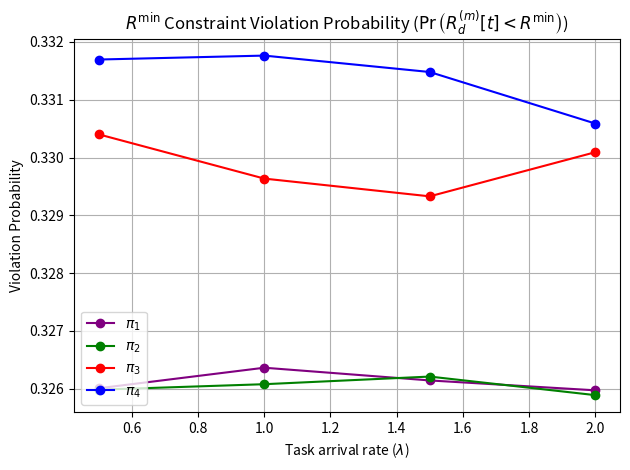
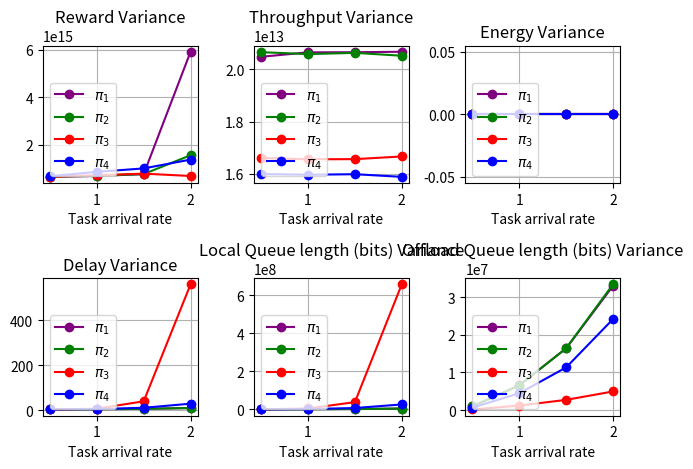

These charts were generated, in order, by the following Python code:
import numpy as np
import matplotlib.pyplot as plt

# Effecet of changing task arrival rate on reward, energy, throughput and fairness
import matplotlib.pyplot as plt


task_arrival_rates = [0.5,1,1.5,2]

# reward_policy_1 = [127244015.949426,122840044.463361,115437786.894748,105651406.893061]
# energy_policy_1 = [0.000630,0.000682,0.000724,0.000773]
# throughput_policy_1 = [31694872.960144,31644647.753144,31665714.591565,31717297.372611]
# fairness_index_policy_1 = [0.521646,0.520213,0.520834,0.520483]
# delay_policy_1 = [8.315135,8.803960,9.776810,11.171782]
# local_delay_policy_1 = [4.628701,5.029861,5.673808,6.540427]
# offload_delay_policy_1 = [8.287076,8.589911,9.206907,10.100302]
# local_queue_length_tasks_policy_1 = [10.528119,11.140693,12.134554,13.421188]
# offload_queue_length_tasks_policy_1 = [29.736634,30.586733,32.594307,35.228168]
# local_queue_length_bits_policy_1 = [512.719703,1376.153762,2317.396634,3551.412921]
# offload_queue_length_bits_policy_1 = [2952.823317,7594.045198,12135.460743,17543.379901]
# offloading_ratios_policy_1 = [0.805000,0.804362,0.804300,0.805066]
# battery_energy_constraint_policy_1 = [0.000000,0.000000,0.000000,0.000000]
# local_traffic_intensity_constraint_policy_1 = [0.000000,0.010675,0.037385,0.072408]
# offload_traffic_intensity_constraint_policy_1 = [0.323920,0.339662,0.364797,0.395369]
# local_queue_delay_violation_probability_constraint_policy_1 = [0.000000,0.000000,0.000000,0.000000]
# offload_queue_delay_violation_probability_constraint_policy_1 = [0.000000,0.000000,0.000000,0.000000]
# rmin_constraint_policy_1 = [0.327457,0.327381,0.326733,0.327993]
# local_queue_delay_violation_probability_policy_1 = [0.000000,0.000000,0.000000,0.000000]
# offload_queue_delay_violation_probability_policy_1 = [0.000000,0.000000,0.000000,0.000000]
# reward_policy_2 = [127229115.556320,122877244.947212,115616113.772249,105407731.361385]
# energy_policy_2 = [0.000630,0.000680,0.000726,0.000771]
# throughput_policy_2 = [31696883.271884,31683118.704071,31675271.591408,31711873.863641]
# fairness_index_policy_2 = [0.522011,0.520533,0.521270,0.521833]
# delay_policy_2 = [8.325207,8.811219,9.762991,11.181384]
# local_delay_policy_2 = [4.647270,5.006679,5.658448,6.514775]
# offload_delay_policy_2 = [8.301185,8.599745,9.193303,10.104092]
# local_queue_length_tasks_policy_2 = [10.534010,11.102030,12.101634,13.455050]
# offload_queue_length_tasks_policy_2 = [29.712376,30.652030,32.515990,35.350248]
# local_queue_length_bits_policy_2 = [506.696832,1359.095050,2304.466485,3556.841485]
# offload_queue_length_bits_policy_2 = [2951.683614,7616.657376,12102.737574,17702.219752]
# offloading_ratios_policy_2 = [0.802857,0.802627,0.801545,0.802035]
# battery_energy_constraint_policy_2 = [0.000000,0.000000,0.000000,0.000000]
# local_traffic_intensity_constraint_policy_2 = [0.000014,0.010815,0.037795,0.074446]
# offload_traffic_intensity_constraint_policy_2 = [0.323852,0.338591,0.365468,0.393227]
# local_queue_delay_violation_probability_constraint_policy_2 = [0.000000,0.000000,0.000000,0.000000]
# offload_queue_delay_violation_probability_constraint_policy_2 = [0.000000,0.000000,0.000000,0.000000]
# rmin_constraint_policy_2 = [0.327417,0.327385,0.326962,0.326706]
# local_queue_delay_violation_probability_policy_2 = [0.000000,0.000000,0.000000,0.000000]
# offload_queue_delay_violation_probability_policy_2 = [0.000000,0.000000,0.000000,0.000000]
# reward_policy_3 = [126608862.376681,122186303.624699,117140299.052213,109544210.763598]
# energy_policy_3 = [0.000240,0.000446,0.000614,0.000744]
# throughput_policy_3 = [25241607.600374,25222851.412683,25238570.543941,25215686.248471]
# fairness_index_policy_3 = [0.501608,0.502073,0.502799,0.503145]
# delay_policy_3 = [9.148299,11.492365,19.923149,52.080493]
# local_delay_policy_3 = [9.268389,11.474696,19.838251,52.357710]
# offload_delay_policy_3 = [5.213091,5.328571,5.468058,5.716620]
# local_queue_length_tasks_policy_3 = [21.388663,26.473218,44.676436,114.596535]
# offload_queue_length_tasks_policy_3 = [14.843911,15.205000,15.475099,15.982871]
# local_queue_length_bits_policy_3 = [2121.576436,6680.006535,16956.936535,57430.206089]
# offload_queue_length_bits_policy_3 = [714.958564,1821.186089,2813.741683,3903.125743]
# offloading_ratios_policy_3 = [0.195033,0.195016,0.195370,0.195751]
# battery_energy_constraint_policy_3 = [0.000000,0.000000,0.000000,0.000000]
# local_traffic_intensity_constraint_policy_3 = [0.000144,0.097916,0.245720,0.447372]
# offload_traffic_intensity_constraint_policy_3 = [0.323618,0.325792,0.327808,0.333258]
# local_queue_delay_violation_probability_constraint_policy_3 = [0.000000,0.000000,0.000000,0.000000]
# offload_queue_delay_violation_probability_constraint_policy_3 = [0.000000,0.000000,0.000000,0.000000]
# rmin_constraint_policy_3 = [0.335189,0.334950,0.333222,0.333920]
# local_queue_delay_violation_probability_policy_3 = [0.000000,0.000000,0.000000,0.000000]
# offload_queue_delay_violation_probability_policy_3 = [0.000000,0.000000,0.000000,0.000000]
# reward_policy_4 = [127084820.956039,118022238.552520,102155051.897424,98200658.145945]
# energy_policy_4 = [0.000177,0.000290,0.000383,0.000473]
# throughput_policy_4 = [25907294.480509,25814481.705264,25836931.091089,25850075.652495]
# fairness_index_policy_4 = [0.495130,0.497049,0.495671,0.494636]
# delay_policy_4 = [8.513768,9.631659,11.963355,16.438550]
# local_delay_policy_4 = [7.185328,8.096341,10.063401,14.093521]
# offload_delay_policy_4 = [7.717353,8.148757,8.874031,9.971334]
# local_queue_length_tasks_policy_4 = [16.427376,18.298762,22.306337,30.538564]
# offload_queue_length_tasks_policy_4 = [26.730297,28.216683,30.340743,33.683317]
# local_queue_length_bits_policy_4 = [1126.268911,3242.798614,6163.506832,11482.750743]
# offload_queue_length_bits_policy_4 = [2114.550891,5560.618267,9037.267525,13504.897822]
# offloading_ratios_policy_4 = [0.569423,0.569780,0.569143,0.569817]
# battery_energy_constraint_policy_4 = [0.000000,0.000000,0.000000,0.000000]
# local_traffic_intensity_constraint_policy_4 = [0.000068,0.038623,0.108974,0.202066]
# offload_traffic_intensity_constraint_policy_4 = [0.327412,0.340009,0.359514,0.380896]
# local_queue_delay_violation_probability_constraint_policy_4 = [0.000000,0.000000,0.000000,0.000000]
# offload_queue_delay_violation_probability_constraint_policy_4 = [0.000000,0.000000,0.000000,0.000000]
# rmin_constraint_policy_4 = [0.336548,0.335149,0.335855,0.336832]
# local_queue_delay_violation_probability_policy_4 = [0.000000,0.000000,0.000000,0.000000]
# offload_queue_delay_violation_probability_policy_4 = [0.000000,0.000000,0.000000,0.000000]

reward_policy_1 = [129452913.399964,125926827.853698,120158959.158585,111636700.885171]
energy_policy_1 = [0.000629,0.000680,0.000725,0.000768]
throughput_policy_1 = [33813033.700656,33799557.270661,33827521.665518,33837925.172460]
fairness_index_policy_1 = [0.534127,0.533984,0.534195,0.534737]
normalized_fairness_index_policy_1 = [x - 0.18657 for x in fairness_index_policy_1]#[((x - min(fairness_index_policy_1)) / (max(fairness_index_policy_1) - min(fairness_index_policy_1))) * (0.347805 - 0.335195) + 0.335195 for x in fairness_index_policy_1]

delay_policy_1 = [8.318719,8.709475,9.559579,10.800815]
local_delay_policy_1 = [4.652517,5.029033,5.642009,6.499203]
offload_delay_policy_1 = [8.291362,8.498291,8.974460,9.699447]
local_queue_length_tasks_policy_1 = [10.593663,11.169347,12.045406,13.377485]
offload_queue_length_tasks_policy_1 = [29.719545,30.426891,31.869485,34.005307]
local_queue_length_bits_policy_1 = [515.255921,1375.045287,2313.377406,3536.298950]
offload_queue_length_bits_policy_1 = [2951.969743,7549.457248,11908.001228,16944.752772]
offloading_ratios_policy_1 = [0.804850,0.804639,0.805224,0.804884]
battery_energy_constraint_policy_1 = [0.000000,0.000000,0.000000,0.000000]
local_traffic_intensity_constraint_policy_1 = [0.000013,0.010709,0.037069,0.072495]
offload_traffic_intensity_constraint_policy_1 = [0.322706,0.333554,0.355273,0.381667]
local_queue_delay_violation_probability_constraint_policy_1 = [0.000000,0.000000,0.000000,0.000000]
offload_queue_delay_violation_probability_constraint_policy_1 = [0.000000,0.000000,0.000000,0.000000]
rmin_constraint_policy_1 = [0.326009,0.326364,0.326144,0.325973]
local_queue_delay_violation_probability_policy_1 = [0.000000,0.000000,0.000000,0.000000]
offload_queue_delay_violation_probability_policy_1 = [0.000000,0.000000,0.000000,0.000000]
var_reward_policy_1 = [655194579398415.875000,691748105560486.125000,770885774797285.625000,5909657299669411.000000]
var_energy_policy_1 = [0.000000,0.000000,0.000000,0.000000]
var_throughput_policy_1 = [20477118756439.285156,20646854296768.562500,20651369096887.476562,20669508474534.796875]
var_delay_policy_1 = [4.026523,4.770193,6.646762,10.143863]
var_local_queue_length_bits_policy_1 = [125751.009079,852604.561810,2310089.772990,4984215.653064]
var_offload_queue_length_bits_policy_1 = [1009796.783679,6630384.050667,16379441.458296,32959984.687057]
reward_policy_2 = [129440110.562350,126021316.739004,120259009.747531,111983519.819069]
energy_policy_2 = [0.000630,0.000680,0.000725,0.000768]
throughput_policy_2 = [33805156.950208,33787974.331208,33806635.755593,33824986.360362]
fairness_index_policy_2 = [0.534747,0.534860,0.534681,0.534600]
normalized_fairness_index_policy_2 = [x - 0.18657 for x in fairness_index_policy_2]#[((x - min(fairness_index_policy_2)) / (max(fairness_index_policy_2) - min(fairness_index_policy_2))) * (0.347805 - 0.335195) + 0.335195 for x in fairness_index_policy_2]

delay_policy_2 = [8.307064,8.707913,9.557044,10.787515]
local_delay_policy_2 = [4.654906,5.028701,5.661639,6.480976]
offload_delay_policy_2 = [8.283175,8.495581,8.965492,9.695789]
local_queue_length_tasks_policy_2 = [10.594970,11.165743,12.078832,13.341347]
offload_queue_length_tasks_policy_2 = [29.700554,30.375109,31.850990,33.940713]
local_queue_length_bits_policy_2 = [510.642653,1370.740416,2314.877426,3505.964475]
offload_queue_length_bits_policy_2 = [2936.155564,7527.022178,11861.271960,16918.410178]
offloading_ratios_policy_2 = [0.802082,0.802373,0.802288,0.802307]
battery_energy_constraint_policy_2 = [0.000000,0.000000,0.000000,0.000000]
local_traffic_intensity_constraint_policy_2 = [0.000005,0.011030,0.038034,0.073703]
offload_traffic_intensity_constraint_policy_2 = [0.322675,0.332974,0.354549,0.381600]
local_queue_delay_violation_probability_constraint_policy_2 = [0.000000,0.000000,0.000000,0.000000]
offload_queue_delay_violation_probability_constraint_policy_2 = [0.000000,0.000000,0.000000,0.000000]
rmin_constraint_policy_2 = [0.325984,0.326079,0.326211,0.325890]
local_queue_delay_violation_probability_policy_2 = [0.000000,0.000000,0.000000,0.000000]
offload_queue_delay_violation_probability_policy_2 = [0.000000,0.000000,0.000000,0.000000]
var_reward_policy_2 = [665633314637304.625000,699255855881248.125000,772347988957793.750000,1562921885189158.000000]
var_energy_policy_2 = [0.000000,0.000000,0.000000,0.000000]
var_throughput_policy_2 = [20654154089254.113281,20579496914811.164062,20627155265650.214844,20517183792097.433594]
var_delay_policy_2 = [4.038306,4.764034,6.670371,10.152724]
var_local_queue_length_bits_policy_2 = [122776.031155,856603.761190,2304973.491906,4961900.331451]
var_offload_queue_length_bits_policy_2 = [1007968.621027,6534310.799865,16432842.004651,33375463.614843]
reward_policy_3 = [128823259.075680,124749469.139487,120106271.813071,113288822.008518]
energy_policy_3 = [0.000240,0.000448,0.000614,0.000740]
throughput_policy_4 = [27342404.774491,27353594.149844,27329312.713181,27333752.856559]
fairness_index_policy_3 = [0.522149,0.523484,0.523950,0.522200]
delay_policy_3 = [9.123974,11.491121,20.027862,51.134646]
local_delay_policy_3 = [9.250622,11.487091,19.992606,51.413119]
offload_delay_policy_3 = [5.174362,5.269927,5.383023,5.570725]
local_queue_length_tasks_policy_3 = [21.350376,26.469822,45.143010,112.727465]
offload_queue_length_tasks_policy_3 = [14.771941,15.115069,15.381723,15.681604]
local_queue_length_bits_policy_3 = [2120.580257,6674.675307,17165.420475,56626.553248]
offload_queue_length_bits_policy_3 = [714.040158,1810.404139,2768.163406,3773.876178]
offloading_ratios_policy_3 = [0.194843,0.195781,0.195574,0.194807]
normalized_fairness_index_policy_3 = [x - 0.18657 for x in fairness_index_policy_3]#[((x - min(fairness_index_policy_3)) / (max(fairness_index_policy_3) - min(fairness_index_policy_3))) * (0.347805 - 0.335195) + 0.335195 for x in fairness_index_policy_3]

battery_energy_constraint_policy_3 = [0.000000,0.000000,0.000000,0.000000]
local_traffic_intensity_constraint_policy_3 = [0.000133,0.098691,0.247123,0.447078]
offload_traffic_intensity_constraint_policy_3 = [0.323026,0.323989,0.326346,0.330929]
local_queue_delay_violation_probability_constraint_policy_3 = [0.000000,0.000000,0.000000,0.000000]
offload_queue_delay_violation_probability_constraint_policy_3 = [0.000000,0.000000,0.000000,0.000000]
rmin_constraint_policy_3 = [0.330401,0.329636,0.329329,0.330092]
local_queue_delay_violation_probability_policy_3 = [0.000000,0.000000,0.000000,0.000000]
offload_queue_delay_violation_probability_policy_3 = [0.000000,0.000000,0.000000,0.000000]
var_reward_policy_3 = [655870266470375.000000,725100973203920.000000,790074157738120.875000,691662487304836.125000]
var_energy_policy_3 = [0.000000,0.000000,0.000000,0.000000]
var_throughput_policy_3 = [16613050724997.849609,16554449597632.136719,16561396792935.160156,16663584769094.421875]
var_delay_policy_3 = [3.819339,7.311141,40.176245,560.543631]
var_local_queue_length_bits_policy_3 = [550960.462014,5379507.927307,38762571.202725,657934648.276234]
var_offload_queue_length_bits_policy_3 = [187262.091734,1212731.490474,2734604.830170,4962756.150629]
reward_policy_4 = [128682026.678289,123475598.708259,116392205.560572,107232732.425604]
energy_policy_4 = [0.000177,0.000289,0.000381,0.000470]
throughput_policy_3 = [26897508.372835,26882734.101525,26908288.655873,26911513.332610]
fairness_index_policy_4 = [0.527417,0.526928,0.527267,0.528004]
normalized_fairness_index_policy_4 = [x - 0.18657 for x in fairness_index_policy_4]#[((x - min(fairness_index_policy_4)) / (max(fairness_index_policy_4) - min(fairness_index_policy_4))) * (0.347805 - 0.335195) + 0.335195 for x in fairness_index_policy_4]

delay_policy_4 = [8.499761,9.454238,11.628465,15.857472]
local_delay_policy_4 = [7.171397,8.046760,10.031971,14.054391]
offload_delay_policy_4 = [7.709234,7.963700,8.437048,9.174170]
local_queue_length_tasks_policy_4 = [16.411822,18.137248,22.193248,30.594139]
offload_queue_length_tasks_policy_4 = [26.655584,27.512515,28.894733,31.085327]
local_queue_length_bits_policy_4 = [1123.134535,3201.386158,6119.524812,11480.732198]
offload_queue_length_bits_policy_4 = [2111.489564,5434.293109,8626.558891,12471.241802]
offloading_ratios_policy_4 = [0.571330,0.569766,0.569724,0.570725]
battery_energy_constraint_policy_4 = [0.000000,0.000000,0.000000,0.000000]
local_traffic_intensity_constraint_policy_4 = [0.000032,0.037725,0.109635,0.202311]
offload_traffic_intensity_constraint_policy_4 = [0.325476,0.337057,0.354549,0.373842]
local_queue_delay_violation_probability_constraint_policy_4 = [0.000000,0.000000,0.000000,0.000000]
offload_queue_delay_violation_probability_constraint_policy_4 = [0.000000,0.000000,0.000000,0.000000]
rmin_constraint_policy_4 = [0.331696,0.331764,0.331480,0.330589]
local_queue_delay_violation_probability_policy_4 = [0.000000,0.000000,0.000000,0.000000]
offload_queue_delay_violation_probability_policy_4 = [0.000000,0.000000,0.000000,0.000000]
var_reward_policy_4 = [683285579736800.750000,865438622025396.375000,1009628315994037.250000,1380194086358746.500000]
var_energy_policy_4 = [0.000000,0.000000,0.000000,0.000000]
var_throughput_policy_4 = [15992267030741.970703,15964486001365.296875,15984909785664.748047,15883291236487.982422]
var_delay_policy_4 = [4.196698,5.894111,11.260663,29.625467]
var_local_queue_length_bits_policy_4 = [285257.373900,2234178.532525,7733500.521384,26547678.969668]
var_offload_queue_length_bits_policy_4 = [682622.165970,4491435.449731,11331301.209304,24146550.893670]




local_queue_delay_violation_probability_constraint_policy_1 = [0.029253,0.241674,0.338434,0.377138]
offload_queue_delay_violation_probability_constraint_policy_1 = [0.049055,0.400990,0.678218,0.802430]
local_queue_delay_violation_probability_policy_1 = [0.041838,0.117822,0.181660,0.241512]
offload_queue_delay_violation_probability_policy_1 = [0.089012,0.212344,0.316988,0.407439]
local_queue_delay_violation_probability_constraint_policy_2 = [0.031053,0.249775,0.334383,0.346535]
offload_queue_delay_violation_probability_constraint_policy_2 = [0.057606,0.400990,0.665617,0.823132]
local_queue_delay_violation_probability_policy_2 = [0.041573,0.116858,0.185248,0.217112]
offload_queue_delay_violation_probability_policy_2 = [0.093615,0.221118,0.318687,0.412712]
local_queue_delay_violation_probability_constraint_policy_3 = [0.576958,0.900090,0.927993,0.940594]
offload_queue_delay_violation_probability_constraint_policy_3 = [0.026553,0.103510,0.188119,0.245725]
local_queue_delay_violation_probability_policy_3 = [0.175607,0.485306,0.743839,0.848602]
offload_queue_delay_violation_probability_policy_3 = [0.038330,0.077602,0.110870,0.141431]
local_queue_delay_violation_probability_constraint_policy_4 = [0.167867,0.537804,0.624212,0.667417]
offload_queue_delay_violation_probability_constraint_policy_4 = [0.064356,0.392889,0.552655,0.645815]
local_queue_delay_violation_probability_policy_4 = [0.094127,0.255096,0.403572,0.495224]
offload_queue_delay_violation_probability_policy_4 = [0.082720,0.209566,0.289655,0.368062]

reward_policy_1 = [22175244.157802,21373318.222852,20595275.691612,19806380.785671]
reward_policy_2 = [130127346.243434,127755142.688635,122550663.893875,115085303.148416]
# Plotting
# Plotting
#plt.figure(figsize=(15, 8))
#plt.suptitle('Effect of varying Task Arrival Rate on perfomance metrics',fontsize=16, fontweight='bold')
# Subplot 1: Reward
plt.figure()
# plt.subplot(2, 2, 1)
# plt.plot(task_arrival_rates, reward_policy_1, marker='o', color='purple', label=r"$\pi_1$")
# plt.plot(task_arrival_rates, reward_policy_2, marker='o', color='green', label=r"$\pi_2$")
# plt.plot(task_arrival_rates, reward_policy_3, marker='o', color='red', label=r"$\pi_3$")
# plt.plot(task_arrival_rates, reward_policy_4, marker='o', color='blue', label=r"$\pi_4$")
# plt.title('Total System Reward')
# plt.xlabel(r'Task arrival rate ($\lambda$)')
# plt.ylabel('Reward')
# plt.grid(True)
# plt.legend(loc="lower left")

#Subplot 2: Energy
#plt.subplot(2, 2, 3)
# plt.plot(task_arrival_rates, energy_policy_1, marker='o', color='purple', label=r"$\pi_1$")
# plt.plot(task_arrival_rates, energy_policy_2, marker='o', color='green', label=r"$\pi_2$")
# plt.plot(task_arrival_rates, energy_policy_3, marker='o', color='red', label=r"$\pi_3$")
# plt.plot(task_arrival_rates, energy_policy_4, marker='o', color='blue', label=r"$\pi_4$")
# plt.title('Sum Energy Consumption')
# plt.xlabel(r'Task arrival rate ($\lambda$)')
# plt.ylabel('Energy (J)')
# plt.grid(True)
# plt.legend(loc="lower right")

#Subplot 3: Throughput
# plt.subplot(2, 2, 2)
# plt.plot(task_arrival_rates, throughput_policy_1, marker='o', color='purple', label=r"$\pi_1$")
# plt.plot(task_arrival_rates, throughput_policy_2, marker='o', color='green', label=r"$\pi_2$")
# plt.plot(task_arrival_rates, throughput_policy_3, marker='o', color='red', label=r"$\pi_3$")
# plt.plot(task_arrival_rates, throughput_policy_4, marker='o', color='blue', label=r"$\pi_4$")
# plt.title('Sum Data Rate')
# plt.xlabel(r'Task arrival rate ($\lambda$)')
# plt.ylabel('Throughput (bits/s)')
# plt.grid(True)
# plt.legend(loc="lower right")

# Subplot 4: Fairness Index
# plt.subplot(3, 3, 4)
# plt.plot(task_arrival_rates, fairness_index_policy_1, marker='o', color='purple', label=r"$\pi_1$")
# plt.plot(task_arrival_rates, fairness_index_policy_2, marker='o', color='green', label=r"$\pi_2$")
# plt.plot(task_arrival_rates, fairness_index_policy_3, marker='o', color='red', label=r"$\pi_3$")
# plt.plot(task_arrival_rates, fairness_index_policy_4, marker='o', color='blue', label=r"$\pi_4$")
# plt.title('Effect on Fairness Index')
# plt.xlabel('Task arrival rate')
# plt.ylabel('Fairness Index')
# plt.grid(True)
# plt.legend(loc="lower left")

# plt.subplot(3, 3, 4)
# plt.plot(task_arrival_rates, normalized_fairness_index_policy_1, marker='o', color='purple', label=r"$\pi_1$")
# plt.plot(task_arrival_rates, normalized_fairness_index_policy_2, marker='o', color='green', label=r"$\pi_2$")
# plt.plot(task_arrival_rates, normalized_fairness_index_policy_3, marker='o', color='red', label=r"$\pi_3$")
# plt.plot(task_arrival_rates, normalized_fairness_index_policy_4, marker='o', color='blue', label=r"$\pi_4$")
# plt.title('Offloading Ratios')
# plt.xlabel('Task arrival rate')
# plt.ylabel('Offloading Ratio')
# plt.grid(True)
# plt.legend(loc="lower left")

#Subplot 5: Delay
# plt.subplot(2, 2, 4)
# plt.plot(task_arrival_rates, delay_policy_1, marker='o', color='purple', label=r"$\pi_1$")
# plt.plot(task_arrival_rates, delay_policy_2, marker='o', color='green', label=r"$\pi_2$")
# plt.plot(task_arrival_rates, delay_policy_3, marker='o', color='red', label=r"$\pi_3$")
# plt.plot(task_arrival_rates, delay_policy_4, marker='o', color='blue', label=r"$\pi_4$")
# plt.title('Sum Delay')
# plt.xlabel(r'Task arrival rate ($\lambda$)')
# plt.ylabel('Delay (ms)')
# plt.grid(True)
# plt.legend(loc="upper left")

# # # Subplot 5: Delay
# plt.subplot(3, 3, 6)
# plt.plot(task_arrival_rates, offloading_ratios_policy_1, marker='o', color='purple', label=r"$\pi_1$")
# plt.plot(task_arrival_rates, offloading_ratios_policy_2, marker='o', color='green', label=r"$\pi_2$")
# plt.plot(task_arrival_rates, offloading_ratios_policy_3, marker='o', color='red', label=r"$\pi_3$")
# plt.plot(task_arrival_rates, offloading_ratios_policy_4, marker='o', color='blue', label=r"$\pi_4$")
# plt.title('Offloading Ratios')
# plt.xlabel(r'Task arrival rate ($\lambda$)')
# plt.ylabel('Offloading Ratio')
# plt.grid(True)
# plt.legend(loc="lower left")



# plt.subplot(3, 3, 7)
# plt.plot(task_arrival_rates, local_delay_policy_1, marker='o', color='purple', label=r"$\pi_1$")
# plt.plot(task_arrival_rates, local_delay_policy_2, marker='o', color='green', label=r"$\pi_2$")
# plt.plot(task_arrival_rates, local_delay_policy_3, marker='o', color='red', label=r"$\pi_3$")
# plt.plot(task_arrival_rates, local_delay_policy_4, marker='o', color='blue', label=r"$\pi_4$")
# plt.title('Sum Local Delay')
# plt.xlabel(r'Task arrival rate ($\lambda$)')
# plt.ylabel('Sum Local Delay')
# plt.grid(True)
# plt.legend(loc="upper left")

# plt.subplot(3, 3, 8)
# plt.plot(task_arrival_rates, offload_delay_policy_1, marker='o', color='purple', label=r"$\pi_1$")
# plt.plot(task_arrival_rates, offload_delay_policy_2, marker='o', color='green', label=r"$\pi_2$")
# plt.plot(task_arrival_rates, offload_delay_policy_3, marker='o', color='red', label=r"$\pi_3$")
# plt.plot(task_arrival_rates, offload_delay_policy_4, marker='o', color='blue', label=r"$\pi_4$")
# plt.title('Sum Offload Delay')
# plt.xlabel(r'Task arrival rate ($\lambda$)')
# plt.ylabel('Sum Offload Delay')
# plt.grid(True)
# plt.legend(loc="upper left")


plt.tight_layout()
plt.show()














#plt.figure(figsize=(15, 8))
plt.figure()
#plt.suptitle('Effect of varying Task Arrival Rate on perfomance metrics',fontsize=16, fontweight='bold')

# plt.subplot(2, 2, 1)
# plt.plot(task_arrival_rates, local_queue_length_tasks_policy_1, marker='o', color='purple', label=r"$\pi_1$")
# plt.plot(task_arrival_rates, local_queue_length_tasks_policy_2, marker='o', color='green', label=r"$\pi_2$")
# plt.plot(task_arrival_rates, local_queue_length_tasks_policy_3, marker='o', color='red', label=r"$\pi_3$")
# plt.plot(task_arrival_rates, local_queue_length_tasks_policy_4, marker='o', color='blue', label=r"$\pi_4$")
# plt.title('Local Queue Length (Number of Tasks)')
# plt.xlabel(r'Task arrival rate ($\lambda$)')
# plt.ylabel('Queue length (Tasks)')
# plt.grid(True)
# plt.legend(loc="upper left")

# plt.subplot(2, 2, 2)
# plt.plot(task_arrival_rates, offload_queue_length_tasks_policy_1, marker='o', color='purple', label=r"$\pi_1$")
# plt.plot(task_arrival_rates, offload_queue_length_tasks_policy_2, marker='o', color='green', label=r"$\pi_2$")
# plt.plot(task_arrival_rates, offload_queue_length_tasks_policy_3, marker='o', color='red', label=r"$\pi_3$")
# plt.plot(task_arrival_rates, offload_queue_length_tasks_policy_4, marker='o', color='blue', label=r"$\pi_4$")
# plt.title('Offload Queue Length (Number of Tasks)')
# plt.xlabel(r'Task arrival rate ($\lambda$)')
# plt.ylabel('Queue Length (Tasks)')
# plt.grid(True)
# plt.legend(loc="upper left")

# plt.subplot(2, 2, 3)
# plt.plot(task_arrival_rates, local_queue_length_bits_policy_1, marker='o', color='purple', label=r"$\pi_1$")
# plt.plot(task_arrival_rates, local_queue_length_bits_policy_2, marker='o', color='green', label=r"$\pi_2$")
# plt.plot(task_arrival_rates, local_queue_length_bits_policy_3, marker='o', color='red', label=r"$\pi_3$")
# plt.plot(task_arrival_rates, local_queue_length_bits_policy_4, marker='o', color='blue', label=r"$\pi_4$")
# plt.title('Local Queue Length (Number of bits)')
# plt.xlabel(r'Task arrival rate ($\lambda$)')
# plt.ylabel('Queue Length (bits)')
# plt.grid(True)
# plt.legend(loc="upper left")

# plt.subplot(2, 2, 4)
# plt.plot(task_arrival_rates, offload_queue_length_bits_policy_1, marker='o', color='purple', label=r"$\pi_1$")
# plt.plot(task_arrival_rates, offload_queue_length_bits_policy_2, marker='o', color='green', label=r"$\pi_2$")
# plt.plot(task_arrival_rates, offload_queue_length_bits_policy_3, marker='o', color='red', label=r"$\pi_3$")
# plt.plot(task_arrival_rates, offload_queue_length_bits_policy_4, marker='o', color='blue', label=r"$\pi_4$")
# plt.title('Offload Queue Length (Number of bits)')
# plt.xlabel(r'Task arrival rate ($\lambda$)')
# plt.ylabel('Queue Length (bits)')
# plt.grid(True)
# plt.legend(loc="upper left")


# plt.subplot(2, 2, 1)
# plt.plot(task_arrival_rates, local_traffic_intensity_constraint_policy_1, marker='o', color='purple', label=r"$\pi_1$")
# plt.plot(task_arrival_rates, local_traffic_intensity_constraint_policy_2, marker='o', color='green', label=r"$\pi_2$")
# plt.plot(task_arrival_rates, local_traffic_intensity_constraint_policy_3, marker='o', color='red', label=r"$\pi_3$")
# plt.plot(task_arrival_rates, local_traffic_intensity_constraint_policy_4, marker='o', color='blue', label=r"$\pi_4$")
# plt.title(r'Local Traffic Load Constraint Violation Probability ($\Pr \left( \rho_{d,lc}^{(m)} > 1 \right) $)')
# plt.xlabel(r'Task arrival rate ($\lambda$)')
# plt.ylabel('Violation Probability ')
# plt.grid(True)
# plt.legend(loc="upper left")

# plt.subplot(2, 2, 2)
# plt.plot(task_arrival_rates, offload_traffic_intensity_constraint_policy_1, marker='o', color='purple', label=r"$\pi_1$")
# plt.plot(task_arrival_rates, offload_traffic_intensity_constraint_policy_2, marker='o', color='green', label=r"$\pi_2$")
# plt.plot(task_arrival_rates, offload_traffic_intensity_constraint_policy_3, marker='o', color='red', label=r"$\pi_3$")
# plt.plot(task_arrival_rates, offload_traffic_intensity_constraint_policy_4, marker='o', color='blue', label=r"$\pi_4$")
# plt.title(r'Offload Traffic Load Constraint Violation Probability ($\Pr \left( \rho_{d,off}^{(m)} > 1 \right) $)')
# plt.xlabel(r'Task arrival rate ($\lambda$)')
# plt.ylabel('Violation Probability')
# plt.grid(True)
# plt.legend(loc="upper left")

rmin_constraint_policy_5 = [x - 0.07633 for x in rmin_constraint_policy_1]
# plt.subplot(4, 3, 7)
plt.plot(task_arrival_rates, rmin_constraint_policy_1, marker='o', color='purple', label=r"$\pi_1$")
plt.plot(task_arrival_rates, rmin_constraint_policy_2, marker='o', color='green', label=r"$\pi_2$")
plt.plot(task_arrival_rates, rmin_constraint_policy_3, marker='o', color='red', label=r"$\pi_3$")
plt.plot(task_arrival_rates, rmin_constraint_policy_4, marker='o', color='blue', label=r"$\pi_4$")
#plt.plot(task_arrival_rates, rmin_constraint_policy_5, marker='o', color='orange', label=r"$\pi_5$")
plt.title(r'$R^{\min}$ Constraint Violation Probability ($\Pr\left(R_d^{(m)}[t] < R^{\min}\right)$)')
plt.xlabel(r'Task arrival rate ($\lambda$)')
plt.ylabel('Violation Probability')
plt.grid(True)
plt.legend(loc="lower left")


# plt.subplot(2, 2, 3)
# plt.plot(task_arrival_rates, local_queue_delay_violation_probability_policy_1, marker='o', color='purple', label=r"$\pi_1$")
# plt.plot(task_arrival_rates, local_queue_delay_violation_probability_policy_2, marker='o', color='green', label=r"$\pi_2$")
# plt.plot(task_arrival_rates, local_queue_delay_violation_probability_policy_3, marker='o', color='red', label=r"$\pi_3$")
# plt.plot(task_arrival_rates, local_queue_delay_violation_probability_policy_4, marker='o', color='blue', label=r"$\pi_4$")
# plt.title(r'Local Queue Delay Violation Probability ($\Pr\left( L_{d,lc}^{(m)}[t] > L_{d,lc}^{\max} \right)$)')
# plt.xlabel(r'Task arrival rate ($\lambda$)')
# plt.ylabel('Violation Probability')
# plt.grid(True)
# plt.legend(loc="upper left")

# plt.subplot(2, 2, 4)
# plt.plot(task_arrival_rates, offload_queue_delay_violation_probability_policy_1, marker='o', color='purple', label=r"$\pi_1$")
# plt.plot(task_arrival_rates, offload_queue_delay_violation_probability_policy_2, marker='o', color='green', label=r"$\pi_2$")
# plt.plot(task_arrival_rates, offload_queue_delay_violation_probability_policy_3, marker='o', color='red', label=r"$\pi_3$")
# plt.plot(task_arrival_rates, offload_queue_delay_violation_probability_policy_4, marker='o', color='blue', label=r"$\pi_4$")
# plt.title(r'Offload Queue Delay Violation Probability ($\Pr\left( L_{d,off}^{(m)}[t] > L_{d,off}^{\max} \right)$)')
# plt.xlabel(r'Task arrival rate ($\lambda$)')
# plt.ylabel('Violation Probability')
# plt.grid(True)
# plt.legend(loc="upper left")

# plt.subplot(4, 3, 10)
# plt.plot(task_arrival_rates, local_queue_delay_violation_probability_constraint_policy_1, marker='o', color='purple', label=r"$\pi_1$")
# plt.plot(task_arrival_rates, local_queue_delay_violation_probability_constraint_policy_2, marker='o', color='green', label=r"$\pi_2$")
# plt.plot(task_arrival_rates, local_queue_delay_violation_probability_constraint_policy_3, marker='o', color='red', label=r"$\pi_3$")
# plt.plot(task_arrival_rates, local_queue_delay_violation_probability_constraint_policy_4, marker='o', color='blue', label=r"$\pi_4$")
# plt.title('Violation Probability (Local Queue Violation Probability Constraint)')
# plt.xlabel('Task arrival rate')
# plt.ylabel('Violation Probability')
# plt.grid(True)
# plt.legend(loc="upper left")

# plt.subplot(4, 3, 12)
# plt.plot(task_arrival_rates, offload_queue_delay_violation_probability_constraint_policy_1, marker='o', color='purple', label=r"$\pi_1$")
# plt.plot(task_arrival_rates, offload_queue_delay_violation_probability_constraint_policy_2, marker='o', color='green', label=r"$\pi_2$")
# plt.plot(task_arrival_rates, offload_queue_delay_violation_probability_constraint_policy_3, marker='o', color='red', label=r"$\pi_3$")
# plt.plot(task_arrival_rates, offload_queue_delay_violation_probability_constraint_policy_4, marker='o', color='blue', label=r"$\pi_4$")
# plt.title('Violation Probability (Offload Queue Violation Probability Constraint)')
# plt.xlabel('Task arrival rate')
# plt.ylabel('Violation Probability')
# plt.grid(True)
# plt.legend(loc="upper left")

plt.tight_layout()
plt.show()



var_reward_policy_4 = [683285579736800.750000,865438622025396.375000,1009628315994037.250000,1380194086358746.500000]
var_energy_policy_4 = [0.000000,0.000000,0.000000,0.000000]
var_throughput_policy_4 = [15992267030741.970703,15964486001365.296875,15984909785664.748047,15883291236487.982422]
var_delay_policy_4 = [4.196698,5.894111,11.260663,29.625467]
var_local_queue_length_bits_policy_4 = [285257.373900,2234178.532525,7733500.521384,26547678.969668]
var_offload_queue_length_bits_policy_4 = [682622.165970,4491435.449731,11331301.209304,24146550.893670]

plt.figure()
plt.subplot(2, 3, 1)
plt.plot(task_arrival_rates, var_reward_policy_1, marker='o', color='purple', label=r"$\pi_1$")
plt.plot(task_arrival_rates, var_reward_policy_2, marker='o', color='green', label=r"$\pi_2$")
plt.plot(task_arrival_rates, var_reward_policy_3, marker='o', color='red', label=r"$\pi_3$")
plt.plot(task_arrival_rates, var_reward_policy_4, marker='o', color='blue', label=r"$\pi_4$")
plt.title('Reward Variance')
plt.xlabel('Task arrival rate')
plt.grid(True)
plt.legend(loc="lower left")


plt.subplot(2, 3, 2)
plt.plot(task_arrival_rates, var_throughput_policy_1, marker='o', color='purple', label=r"$\pi_1$")
plt.plot(task_arrival_rates, var_throughput_policy_2, marker='o', color='green', label=r"$\pi_2$")
plt.plot(task_arrival_rates, var_throughput_policy_3, marker='o', color='red', label=r"$\pi_3$")
plt.plot(task_arrival_rates, var_throughput_policy_4, marker='o', color='blue', label=r"$\pi_4$")
plt.title('Throughput Variance')
plt.xlabel('Task arrival rate')
plt.grid(True)
plt.legend(loc="lower left")


plt.subplot(2, 3, 3)
plt.plot(task_arrival_rates, var_energy_policy_1, marker='o', color='purple', label=r"$\pi_1$")
plt.plot(task_arrival_rates, var_energy_policy_2, marker='o', color='green', label=r"$\pi_2$")
plt.plot(task_arrival_rates, var_energy_policy_3, marker='o', color='red', label=r"$\pi_3$")
plt.plot(task_arrival_rates, var_energy_policy_4, marker='o', color='blue', label=r"$\pi_4$")
plt.title('Energy Variance')
plt.xlabel('Task arrival rate')
plt.grid(True)
plt.legend(loc="lower left")


plt.subplot(2, 3, 4)
plt.plot(task_arrival_rates, var_delay_policy_1, marker='o', color='purple', label=r"$\pi_1$")
plt.plot(task_arrival_rates, var_delay_policy_2, marker='o', color='green', label=r"$\pi_2$")
plt.plot(task_arrival_rates, var_delay_policy_3, marker='o', color='red', label=r"$\pi_3$")
plt.plot(task_arrival_rates, var_delay_policy_4, marker='o', color='blue', label=r"$\pi_4$")
plt.title('Delay Variance')
plt.xlabel('Task arrival rate')
plt.grid(True)
plt.legend(loc="lower left")



plt.subplot(2, 3, 5)
plt.plot(task_arrival_rates, var_local_queue_length_bits_policy_1, marker='o', color='purple', label=r"$\pi_1$")
plt.plot(task_arrival_rates, var_local_queue_length_bits_policy_2, marker='o', color='green', label=r"$\pi_2$")
plt.plot(task_arrival_rates, var_local_queue_length_bits_policy_3, marker='o', color='red', label=r"$\pi_3$")
plt.plot(task_arrival_rates, var_local_queue_length_bits_policy_4, marker='o', color='blue', label=r"$\pi_4$")
plt.title('Local Queue length (bits) Variance')
plt.xlabel('Task arrival rate')
plt.grid(True)
plt.legend(loc="lower left")


plt.subplot(2, 3, 6)
plt.plot(task_arrival_rates, var_offload_queue_length_bits_policy_1, marker='o', color='purple', label=r"$\pi_1$")
plt.plot(task_arrival_rates, var_offload_queue_length_bits_policy_2, marker='o', color='green', label=r"$\pi_2$")
plt.plot(task_arrival_rates, var_offload_queue_length_bits_policy_3, marker='o', color='red', label=r"$\pi_3$")
plt.plot(task_arrival_rates, var_offload_queue_length_bits_policy_4, marker='o', color='blue', label=r"$\pi_4$")
plt.title('Offload Queue length (bits) Variance')
plt.xlabel('Task arrival rate')
plt.grid(True)
plt.legend(loc="lower left")

plt.tight_layout()
plt.show()


